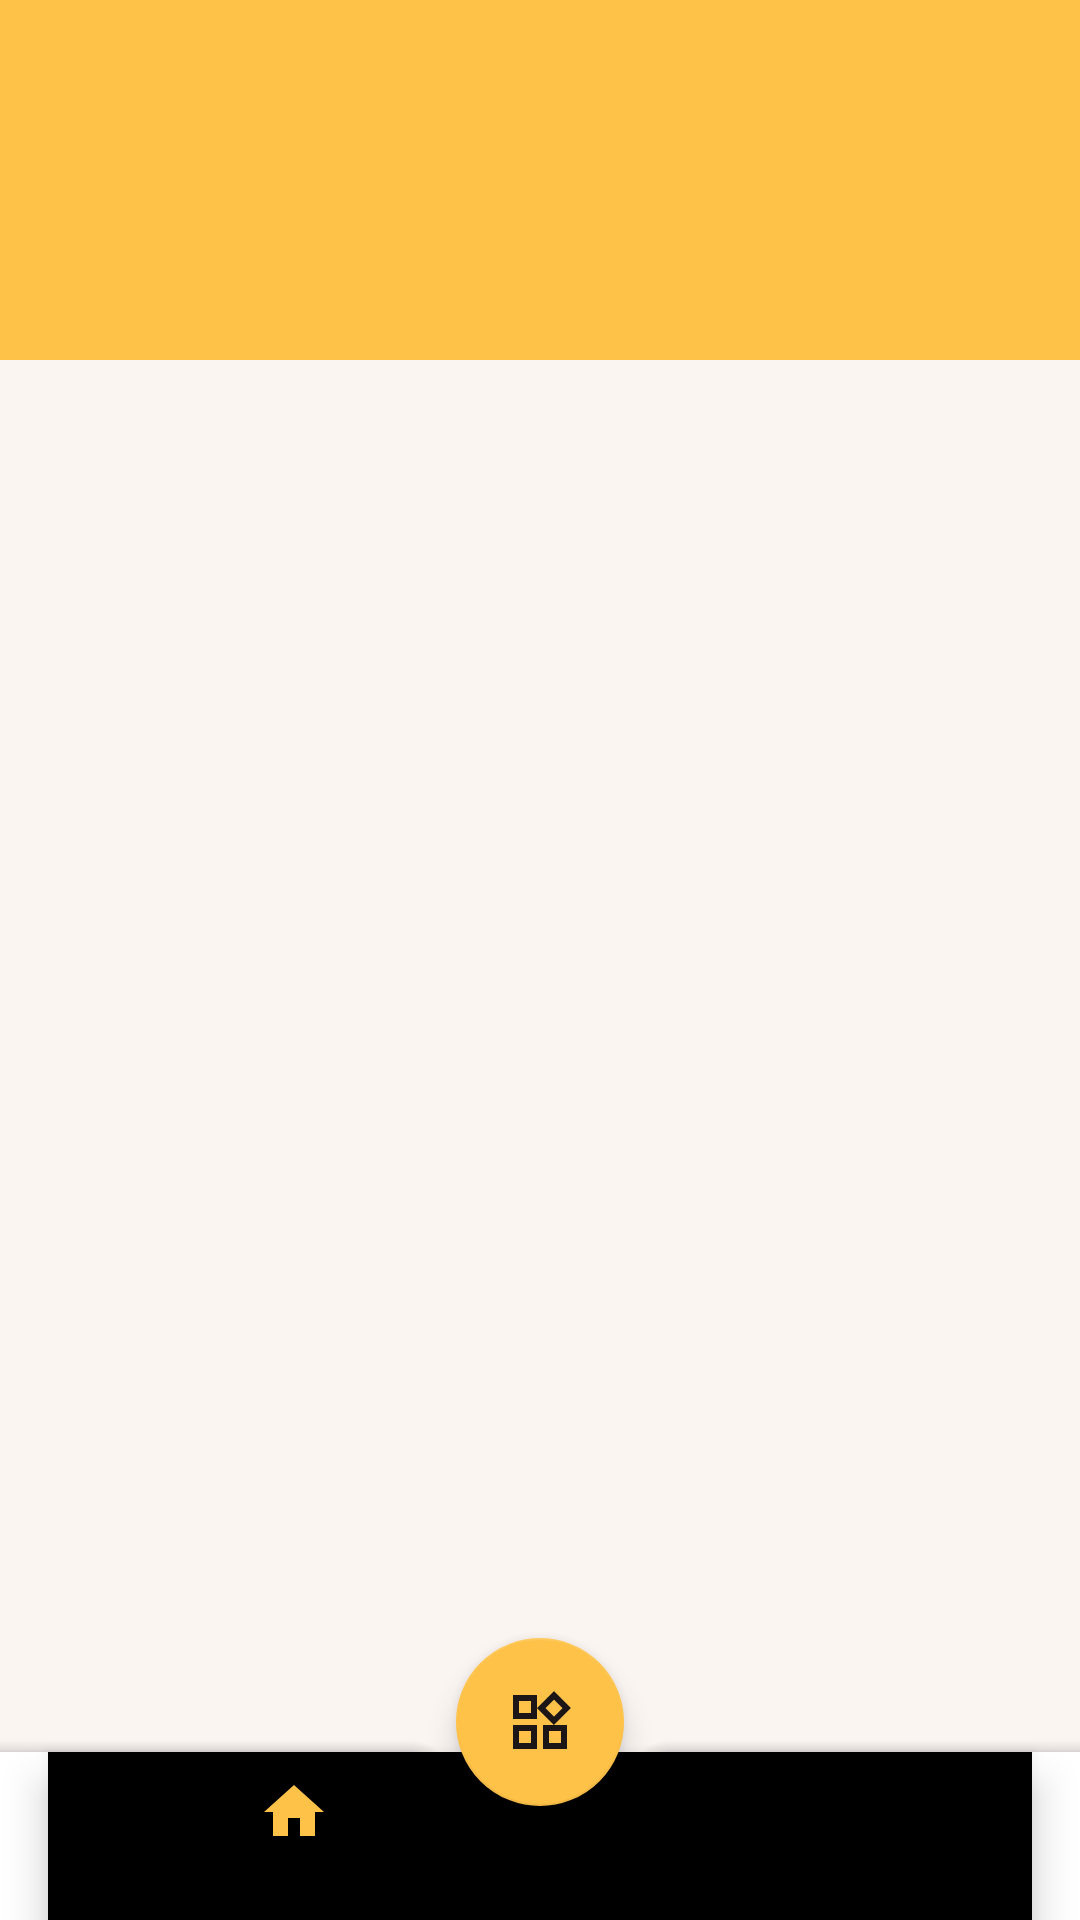

Reconstruct the res/layout file that produces this screen, plus the resources it refers to.
<!-- AndroidManifest.xml: application theme Theme.Project -->
<!-- res/layout/activity_notis_chats.xml -->
<?xml version="1.0" encoding="utf-8"?>
<androidx.coordinatorlayout.widget.CoordinatorLayout xmlns:android="http://schemas.android.com/apk/res/android"
    xmlns:app="http://schemas.android.com/apk/res-auto"
    xmlns:tools="http://schemas.android.com/tools"
    android:layout_width="match_parent"
    android:layout_height="match_parent"
    android:background="#FBF5F2">

    <LinearLayout
        android:layout_width="match_parent"
        android:layout_height="120dp"
        android:orientation="horizontal"
        android:background="@color/yellow_200">

        <com.google.android.material.tabs.TabLayout
            android:id="@+id/tabs"
            android:layout_width="match_parent"
            android:layout_height="wrap_content"
            android:background="@color/yellow_200"
            app:tabTextColor="@color/black"
            app:tabSelectedTextColor="@color/black"
            app:tabIndicatorColor="@color/black"
            android:layout_gravity="bottom"/>
    </LinearLayout>

    <androidx.viewpager2.widget.ViewPager2
        android:id="@+id/view_pager"
        android:layout_height="match_parent"
        android:layout_width="match_parent"
        android:layout_marginTop="100dp"
        android:layout_below="@+id/tabs"
        android:layout_gravity="bottom"/>


    <com.google.android.material.bottomappbar.BottomAppBar
        android:id="@+id/bottomAppBar"
        android:layout_width="match_parent"
        android:layout_height="wrap_content"
        android:layout_gravity="bottom"
        app:fabCradleMargin="10dp"
        app:fabCradleRoundedCornerRadius="10dp"
        app:fabCradleVerticalOffset="10dp">

        <com.google.android.material.bottomnavigation.BottomNavigationView
            android:id="@+id/bottomNavigationView"
            android:layout_width="match_parent"
            android:layout_height="wrap_content"
            android:layout_marginRight="16dp"
            android:background="@drawable/transparent_background"
            app:menu="@menu/bottom_nav_menu" />

    </com.google.android.material.bottomappbar.BottomAppBar>

    <com.google.android.material.floatingactionbutton.FloatingActionButton
        android:id="@+id/menu"
        android:layout_width="wrap_content"
        android:layout_height="wrap_content"
        android:src="@drawable/menu"
        app:backgroundTint="@color/yellow_200"
        app:layout_anchor="@id/bottomAppBar" />


    

</androidx.coordinatorlayout.widget.CoordinatorLayout>
<!-- resources referenced by this layout -->
<resources>
  <color name="black">#1D1617</color>
  <color name="yellow_200">#FFC248</color>
  <!-- drawable menu (drawable) -->
  <vector android:height="35dp" android:tint="#FFC248"
      android:viewportHeight="24" android:viewportWidth="24"
      android:width="35dp" xmlns:android="http://schemas.android.com/apk/res/android">
      <path android:fillColor="@android:color/white" android:pathData="M16.66,4.52l2.83,2.83 -2.83,2.83 -2.83,-2.83 2.83,-2.83M9,5v4L5,9L5,5h4m10,10v4h-4v-4h4M9,15v4L5,19v-4h4m7.66,-13.31L11,7.34 16.66,13l5.66,-5.66 -5.66,-5.65zM11,3L3,3v8h8L11,3zM21,13h-8v8h8v-8zM11,13L3,13v8h8v-8z"/>
  </vector>
  <style name="Theme.Project" parent="Theme.MaterialComponents.DayNight.NoActionBar">
          
          <item name="colorPrimary">@color/background_color</item>
          <item name="colorPrimaryVariant">@color/background_700</item>
          <item name="colorOnPrimary">@color/white</item>
          
          <item name="colorSecondary">@color/teal_200</item>
          <item name="colorSecondaryVariant">@color/grey</item>
          <item name="colorOnSecondary">@color/black</item>
          
          <item name="android:statusBarColor" tools:targetApi="32">?attr/colorPrimaryVariant</item>
          
      </style>
  <color name="background_color">#FFC248</color>
  <color name="background_700">#1D1617</color>
  <color name="white">#FFFFFFFF</color>
  <color name="teal_200">#FF03DAC5</color>
  <color name="grey">#778293</color>
</resources>
